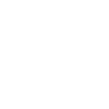
t = 0.00 s
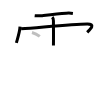
t = 4.25 s
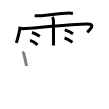
t = 8.50 s
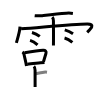
t = 12.50 s
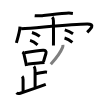
t = 15.50 s
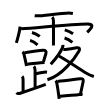
t = 21.00 s

The animated SVG that drew these frames (rendered in a browser with its animation timeline set to each time). Animation: 21 SMIL elements (animate=21); one cycle of 21.00 s.

<svg width="109px" height="109px" viewBox="0 0 px 109px" xmlns="http://www.w3.org/2000/svg" xmlns:xlink="http://www.w3.org/1999/xlink" xml:space="preserve" version="1.1"  baseProfile="full">
<path d="M34.68,15.64c2.19,0.26,4.52,0.29,6.71,0.05c6.1-0.69,16.32-1.9,24.74-2.47c2.31-0.16,4.46-0.16,6.76,0.18" style="fill:none;stroke:black;stroke-width:3;opacity:0">
  <animate attributeType="CSS" attributeName="opacity" from="0" to="1" begin="0s" dur="1s" repeatCount="0" fill="freeze" />
</path>
<path d="M20.01,26.62c-0.22,5.22-2.18,11-3.63,16.28" style="fill:none;stroke:black;stroke-width:3;opacity:0">
  <animate attributeType="CSS" attributeName="opacity" from="0" to="1" begin="1s" dur="1s" repeatCount="0" fill="freeze" />
</path>
<path d="M21.1,28.83c21.03-1.51,51.4-4.76,66.37-4.76c7.75,0,3.74,4.39-0.27,8.26" style="fill:none;stroke:black;stroke-width:3;opacity:0">
  <animate attributeType="CSS" attributeName="opacity" from="0" to="1" begin="2s" dur="1s" repeatCount="0" fill="freeze" />
</path>
<path d="M52.21,17.15c1,1,1.22,2.22,1.22,3.68c0,0.35,0.12,12,0.06,19.41c-0.03,2.79-0.04,4.84-0.04,5.2" style="fill:none;stroke:black;stroke-width:3;opacity:0">
  <animate attributeType="CSS" attributeName="opacity" from="0" to="1" begin="3s" dur="1s" repeatCount="0" fill="freeze" />
</path>
<path d="M31.98,32.45c2.68,0.71,6.32,2.83,7.78,4" style="fill:none;stroke:black;stroke-width:3;opacity:0">
  <animate attributeType="CSS" attributeName="opacity" from="0" to="1" begin="4s" dur="1s" repeatCount="0" fill="freeze" />
</path>
<path d="M30.06,40.42c2.42,0.7,6.16,3.29,7.48,4.47" style="fill:none;stroke:black;stroke-width:3;opacity:0">
  <animate attributeType="CSS" attributeName="opacity" from="0" to="1" begin="5s" dur="1s" repeatCount="0" fill="freeze" />
</path>
<path d="M64.77,29.84c3.26,1.03,6.95,3.08,8.25,3.94" style="fill:none;stroke:black;stroke-width:3;opacity:0">
  <animate attributeType="CSS" attributeName="opacity" from="0" to="1" begin="6s" dur="1s" repeatCount="0" fill="freeze" />
</path>
<path d="M64.55,38.07c2.54,0.69,6.45,3.21,7.84,4.36" style="fill:none;stroke:black;stroke-width:3;opacity:0">
  <animate attributeType="CSS" attributeName="opacity" from="0" to="1" begin="7s" dur="1s" repeatCount="0" fill="freeze" />
</path>
<path d="M22.4,52.03c0.74,0.45,1.27,0.93,1.56,2.23c0.67,2.99,1.2,4.9,1.81,7.95c0.27,1.36,0.52,2.67,0.73,3.78" style="fill:none;stroke:black;stroke-width:3;opacity:0">
  <animate attributeType="CSS" attributeName="opacity" from="0" to="1" begin="8s" dur="1s" repeatCount="0" fill="freeze" />
</path>
<path d="M24.56,52.79c7.68-1.13,14.17-2.05,18.45-2.44c2.34-0.21,3.61,0.91,2.92,3.17c-0.74,2.44-1.51,5.12-2.46,8.24" style="fill:none;stroke:black;stroke-width:3;opacity:0">
  <animate attributeType="CSS" attributeName="opacity" from="0" to="1" begin="9s" dur="1s" repeatCount="0" fill="freeze" />
</path>
<path d="M27.29,64.15c3.71-0.32,8.26-0.84,13.18-1.35c1.32-0.14,2.67-0.27,4.03-0.41" style="fill:none;stroke:black;stroke-width:3;opacity:0">
  <animate attributeType="CSS" attributeName="opacity" from="0" to="1" begin="10s" dur="1s" repeatCount="0" fill="freeze" />
</path>
<path d="M33.87,66.4c1.05,1.05,1.21,2.35,1.21,3.95c0,3.4,0.03,10.78,0.03,16.77" style="fill:none;stroke:black;stroke-width:3;opacity:0">
  <animate attributeType="CSS" attributeName="opacity" from="0" to="1" begin="11s" dur="1s" repeatCount="0" fill="freeze" />
</path>
<path d="M35.88,73.71c3.12-0.71,4.88-0.89,8.1-1.52c1.01-0.2,1.93-0.17,3.01,0" style="fill:none;stroke:black;stroke-width:3;opacity:0">
  <animate attributeType="CSS" attributeName="opacity" from="0" to="1" begin="12s" dur="1s" repeatCount="0" fill="freeze" />
</path>
<path d="M22.12,76.32c0.78,0.78,0.96,1.93,0.96,3.2c0,0.71,0.03,7.23,0.03,11.66" style="fill:none;stroke:black;stroke-width:3;opacity:0">
  <animate attributeType="CSS" attributeName="opacity" from="0" to="1" begin="13s" dur="1s" repeatCount="0" fill="freeze" />
</path>
<path d="M16.5,92.68c1,1.07,2.22,1.1,3.7,0.6c8.68-2.91,15.68-5.28,25.55-8.9" style="fill:none;stroke:black;stroke-width:3;opacity:0">
  <animate attributeType="CSS" attributeName="opacity" from="0" to="1" begin="14s" dur="1s" repeatCount="0" fill="freeze" />
</path>
<path d="M62.92,44.84c0.07,0.94,0.01,1.68-0.34,2.57c-1.73,4.3-5.91,10.34-11.8,16.89" style="fill:none;stroke:black;stroke-width:3;opacity:0">
  <animate attributeType="CSS" attributeName="opacity" from="0" to="1" begin="15s" dur="1s" repeatCount="0" fill="freeze" />
</path>
<path d="M63.35,49.5c0.27,0.02,1.43,0,2.2-0.07c2.41-0.21,7.48-0.91,11.07-1.67c2.37-0.51,3.75,0.87,2.43,3.16c-4.51,7.84-16.89,24.42-31.62,28.89" style="fill:none;stroke:black;stroke-width:3;opacity:0">
  <animate attributeType="CSS" attributeName="opacity" from="0" to="1" begin="16s" dur="1s" repeatCount="0" fill="freeze" />
</path>
<path d="M58.87,56.17c2.93,0.82,18.6,11.75,27.12,16.8c3.01,1.78,4.76,2.53,7.82,3.56" style="fill:none;stroke:black;stroke-width:3;opacity:0">
  <animate attributeType="CSS" attributeName="opacity" from="0" to="1" begin="17s" dur="1s" repeatCount="0" fill="freeze" />
</path>
<path d="M55.62,80.62c0.73,0.72,1.12,1.6,1.17,2.65c0.64,2.84,1.3,7.41,1.84,11.47c0.2,1.48,0.38,2.89,0.53,4.13" style="fill:none;stroke:black;stroke-width:3;opacity:0">
  <animate attributeType="CSS" attributeName="opacity" from="0" to="1" begin="18s" dur="1s" repeatCount="0" fill="freeze" />
</path>
<path d="M57.49,81.49c7.29-0.77,17.72-2.08,22.51-2.63c2.64-0.3,3.72,0.2,3.13,2.92c-0.74,3.39-1.6,7.72-2.66,12.01" style="fill:none;stroke:black;stroke-width:3;opacity:0">
  <animate attributeType="CSS" attributeName="opacity" from="0" to="1" begin="19s" dur="1s" repeatCount="0" fill="freeze" />
</path>
<path d="M60.06,96.14c3.46-0.35,11.67-0.91,17.96-1.47c1.71-0.15,3.11-0.42,4.57-0.2" style="fill:none;stroke:black;stroke-width:3;opacity:0">
  <animate attributeType="CSS" attributeName="opacity" from="0" to="1" begin="20s" dur="1s" repeatCount="0" fill="freeze" />
</path>
</svg>
